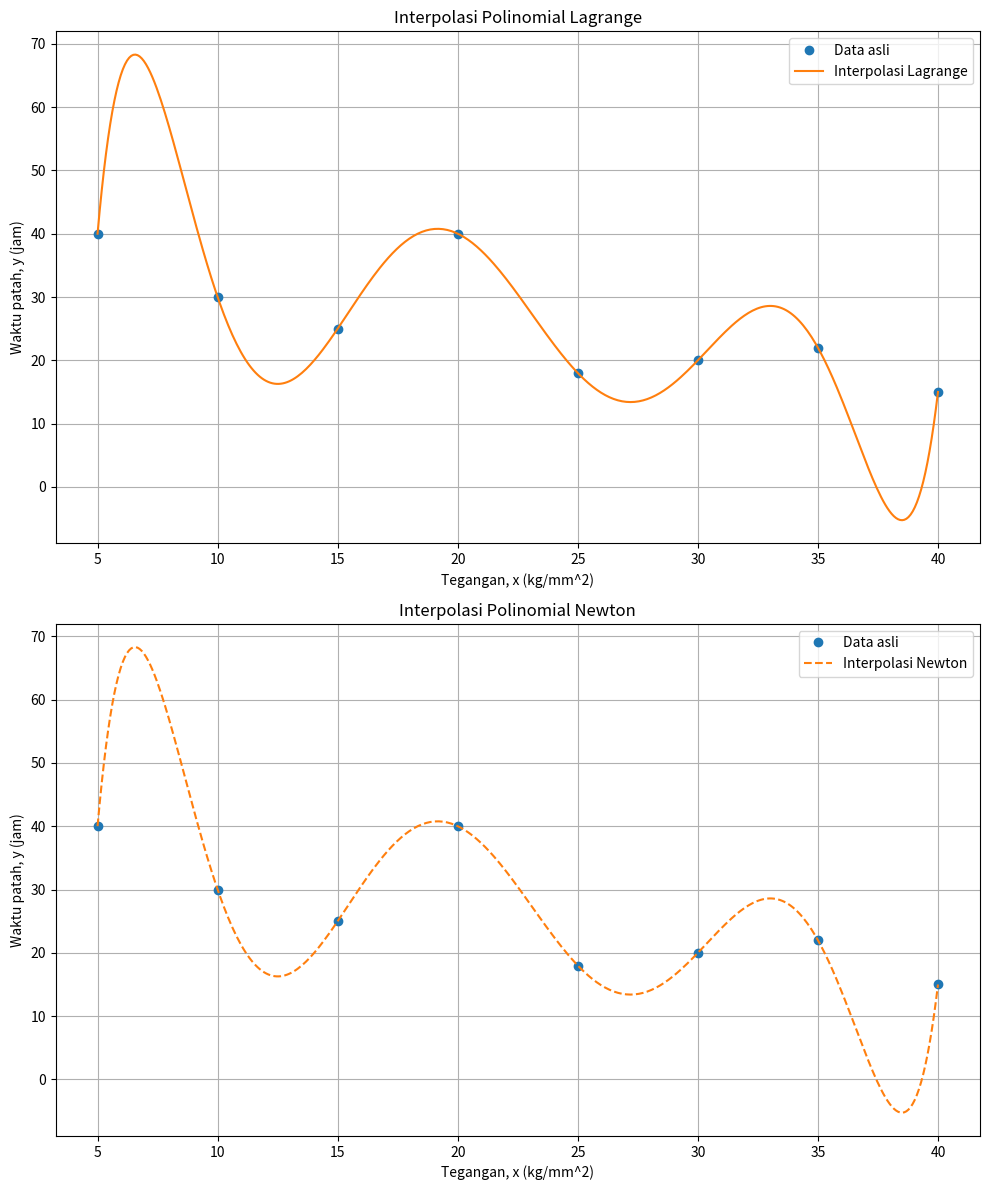

Write Python code to recreate this figure.
# -*- coding: utf-8 -*-
"""metnum_pertemuan10.ipynb

Automatically generated by Colab.

Original file is located at
    https://colab.research.google.com/<link-removed>
"""

import numpy as np
import matplotlib.pyplot as plt

# Data yang diberikan
x_data = np.array([5, 10, 15, 20, 25, 30, 35, 40])
y_data = np.array([40, 30, 25, 40, 18, 20, 22, 15])

# Fungsi interpolasi polinomial Lagrange
def lagrange_interpolation(x, y, x_interp):
    n = len(x)
    y_interp = 0
    for i in range(n):
        L = 1
        for j in range(n):
            if i != j:
                L *= (x_interp - x[j]) / (x[i] - x[j])
        y_interp += y[i] * L
    return y_interp

# Fungsi interpolasi polinomial Newton
def newton_interpolation(x, y, x_interp):
    n = len(x)
    divided_diff = np.zeros((n, n))
    divided_diff[:,0] = y

    for j in range(1, n):
        for i in range(n-j):
            divided_diff[i][j] = (divided_diff[i+1][j-1] - divided_diff[i][j-1]) / (x[i+j] - x[i])

    y_interp = divided_diff[0,0]
    product_terms = 1
    for i in range(1, n):
        product_terms *= (x_interp - x[i-1])
        y_interp += divided_diff[0,i] * product_terms
    return y_interp

# Rentang nilai x untuk plot
x_interp_values = np.linspace(5, 40, 400)

# Interpolasi menggunakan polinom Lagrange
y_lagrange_interp_values = [lagrange_interpolation(x_data, y_data, xi) for xi in x_interp_values]

# Interpolasi menggunakan polinom Newton
y_newton_interp_values = [newton_interpolation(x_data, y_data, xi) for xi in x_interp_values]

# Membuat plot
fig, axs = plt.subplots(2, 1, figsize=(10, 12))

# Plot hasil interpolasi Lagrange
axs[0].plot(x_data, y_data, 'o', label='Data asli')
axs[0].plot(x_interp_values, y_lagrange_interp_values, '-', label='Interpolasi Lagrange')
axs[0].set_xlabel('Tegangan, x (kg/mm^2)')
axs[0].set_ylabel('Waktu patah, y (jam)')
axs[0].set_title('Interpolasi Polinomial Lagrange')
axs[0].legend()
axs[0].grid(True)

# Plot hasil interpolasi Newton
axs[1].plot(x_data, y_data, 'o', label='Data asli')
axs[1].plot(x_interp_values, y_newton_interp_values, '--', label='Interpolasi Newton')
axs[1].set_xlabel('Tegangan, x (kg/mm^2)')
axs[1].set_ylabel('Waktu patah, y (jam)')
axs[1].set_title('Interpolasi Polinomial Newton')
axs[1].legend()
axs[1].grid(True)

plt.tight_layout()
plt.show()
